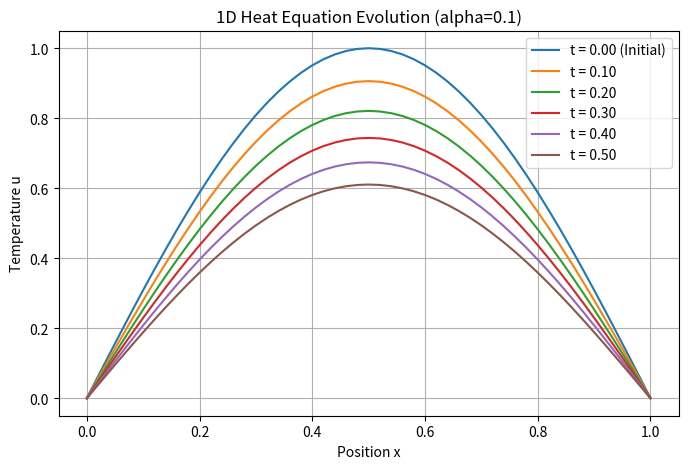

This figure's Python source:
import numpy as np
import matplotlib.pyplot as plt

def solve_heat_equation():
    """
    Solves the 1D Heat Equation u_t = alpha * u_xx using Finite Difference Method.
    Boundary Conditions: u(0,t) = 0, u(L,t) = 0
    Initial Condition: u(x,0) = sin(pi*x/L) (Heat pulse in center)
    """
    print("\n--- Solving 1D Heat Equation (Finite Difference) ---")
    
    # Parameters
    L = 1.0         # Length of rod
    T = 0.5         # Total time
    Nx = 50         # Number of space points
    Nt = 1000       # Number of time steps
    alpha = 0.1     # Thermal diffusivity
    
    dx = L / Nx
    dt = T / Nt
    
    # Stability condition: alpha * dt / dx^2 <= 0.5
    gamma = alpha * dt / dx**2
    if gamma > 0.5:
        print(f"Warning: Unstable solution! Gamma = {gamma:.2f} (> 0.5)")
        
    # Initialize grid
    u = np.zeros(Nx + 1)
    x = np.linspace(0, L, Nx + 1)
    
    # Initial Condition: Sinusoidal heat distribution
    u = np.sin(np.pi * x / L)
    
    # Plotting setup
    plt.figure(figsize=(8, 5))
    plt.plot(x, u, label='t = 0.00 (Initial)')
    
    # Time Stepping Loop
    u_new = np.zeros_like(u)
    
    # We will plot the solution at specific time intervals
    plot_times = [0.1, 0.2, 0.3, 0.4, 0.5]
    current_time = 0
    
    for n in range(Nt):
        # Finite Difference Formula: u_new[i] = u[i] + gamma * (u[i+1] - 2u[i] + u[i-1])
        for i in range(1, Nx):
            u_new[i] = u[i] + gamma * (u[i+1] - 2*u[i] + u[i-1])
        
        # Update u
        u = u_new.copy()
        current_time += dt
        
        # Check if we should plot this frame
        for pt in plot_times:
            if abs(current_time - pt) < dt/2:
                plt.plot(x, u, label=f't = {current_time:.2f}')
                
    plt.title(f"1D Heat Equation Evolution (alpha={alpha})")
    plt.xlabel("Position x")
    plt.ylabel("Temperature u")
    plt.legend()
    plt.grid()
    plt.show()

if __name__ == "__main__":
    solve_heat_equation()
